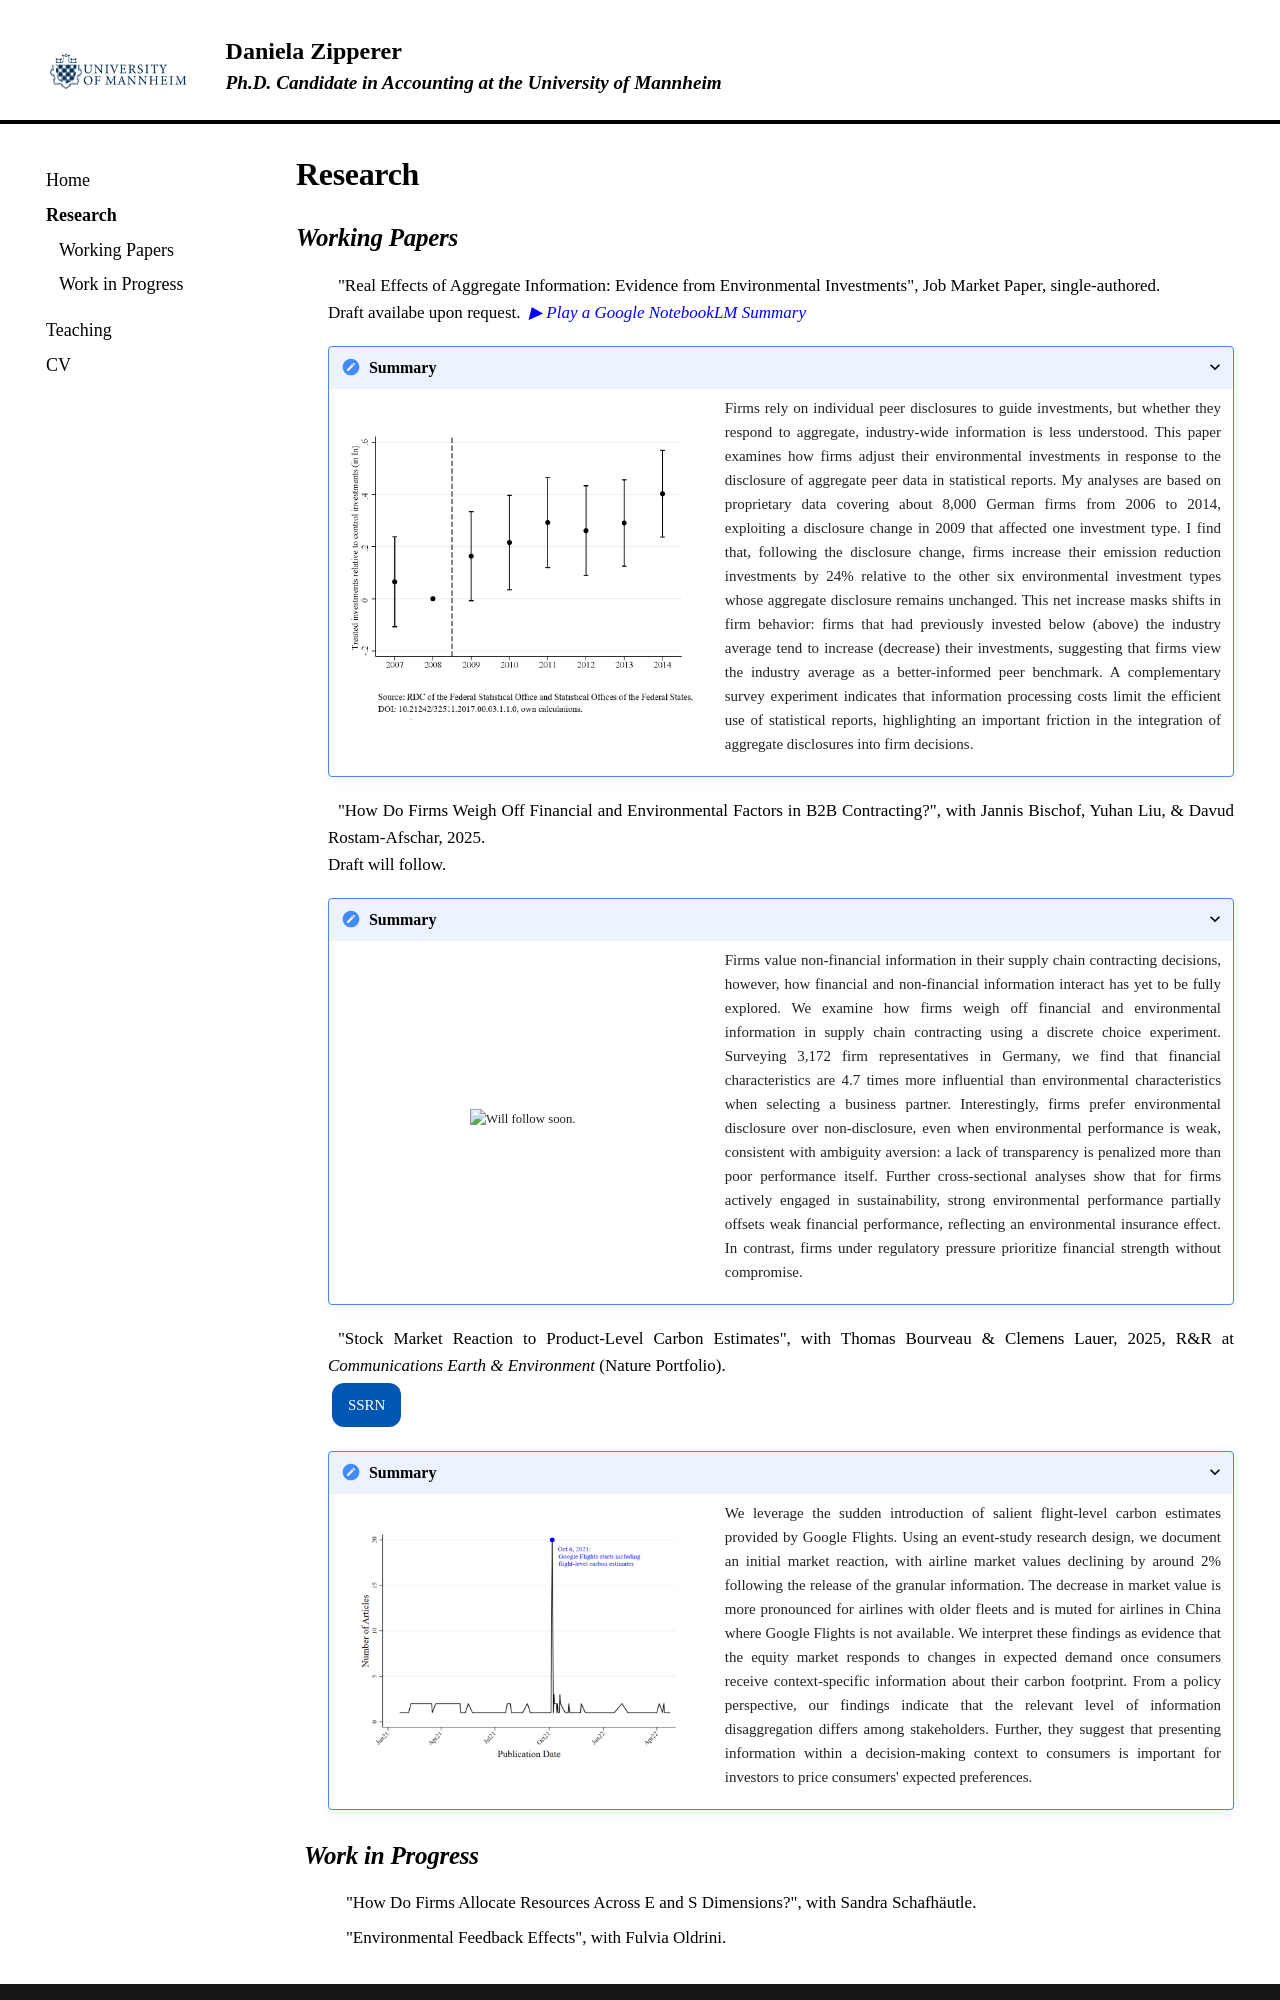

repository: DaZi24/DaZi24.github.io · page: research/index.html · generator: mkdocs

---
title: Research 
---
# **Research** 

## **_Working Papers_**

<section id="research" class="home-section wg-research">
    <div class="research-info">
    <ul>
        <li><i class="far fa-newspaper"></i>"Real Effects of Aggregate Environmental Information:
Evidence from Emission Reduction Investments," Job Market Paper, 2025.<br>Draft availabe upon request.
        <details open><summary>Summary</summary>
            <div class="summary-grid">
                <div class="summary-info">
                <p>Update abstract.</p>
                </div>
            </div>
        </details>
        </li>
        </ul>
<ul>
        <li><i class="far fa-newspaper"></i>"Stock Market Reaction to Product-Level Carbon Estimates," with Thomas Bourveau and Clemens Lauer, 2025.<br><a href="https://papers.ssrn.com/sol3/papers.cfm?abstract_id=5126184" class="blue-rectangle" target="_blank">SSRN</a>
        <details open><summary>Summary</summary>
            <div class="summary-grid">
                <div class="summary-img text-center">
                    <img src="./Google.png" alt="Number of Media Articles around the Event Day of Bourveau et al. (2025)" class="img-responsive" style="width: 400px; height: auto;">
                </div>
                <div class="summary-info">
                <p>We leverage the sudden introduction of salient flight-level carbon estimates provided by Google Flights. Using an event-study research design, we document an initial market reaction, with airline market values declining by around 2% following the release of the granular information. The decrease in market value is more pronounced for airlines with older fleets and is muted for airlines in China where Google Flights is not available. We interpret these findings as evidence that the equity market responds to changes in expected demand once consumers receive context-specific information about their carbon footprint. From a policy perspective, our findings indicate that the relevant level of information disaggregation differs among stakeholders. Further, they suggest that presenting information within a decision-making context to consumers is important for investors to price consumers' expected preferences.</p>
                </div>
            </div>
        </details>
        </li>
        </ul>
<ul>
        <li><i class="far fa-newspaper"></i>"Relative Importance of Financial and Environmental
Information in B2B Contracting: Experimental Evidence from Firms in Germany," with Jannis Bischof, Yuhan Liu, and Davud Rostam-Afschar, 2025.<br>Draft will follow.<a href="./Draft.pdf" class="blue-rectangle" target="_blank">Draft</a>
        <details open><summary>Summary</summary>
            <div class="summary-grid">
                <div class="summary-img text-center">
                    <img src="./picture.png" alt="Number of Media Articles around the Event Day of Bischof et al. (2025)" class="img-responsive" style="width: 400px; height: auto;">
                </div>
                <div class="summary-info">
                <p>We examine the relative importance of financial and environmental information in supply chain contracting decisions. Unlike prior studies that analyze these aspects separately, we integrate them using a discrete choice experiment (DCE). Surveying 3,172 firm representatives in Germany, we find that financial characteristics are 4.7 times more influential than environmental characteristics when selecting a business partner. Perhaps surprisingly, firms prefer environmental disclosure over non-disclosure, even when environmental performance is weak. This aligns with ambiguity aversion, suggesting that firms penalize a lack of environmental transparency (which introduces uncertainty) more than poor environmental performance itself. Further cross-sectional analyses reveal that for firms actively engaged in sustainability, strong environmental performance partly offsets the negative impact of weak financial performance on selection likelihood, consistent with an environmental insurance effect. In contrast, firms facing regulatory pressure prioritize financial strength without compromise.</p>
                </div>
            </div>
        </details>
        </li>
        </ul>
    </div>
</section>
